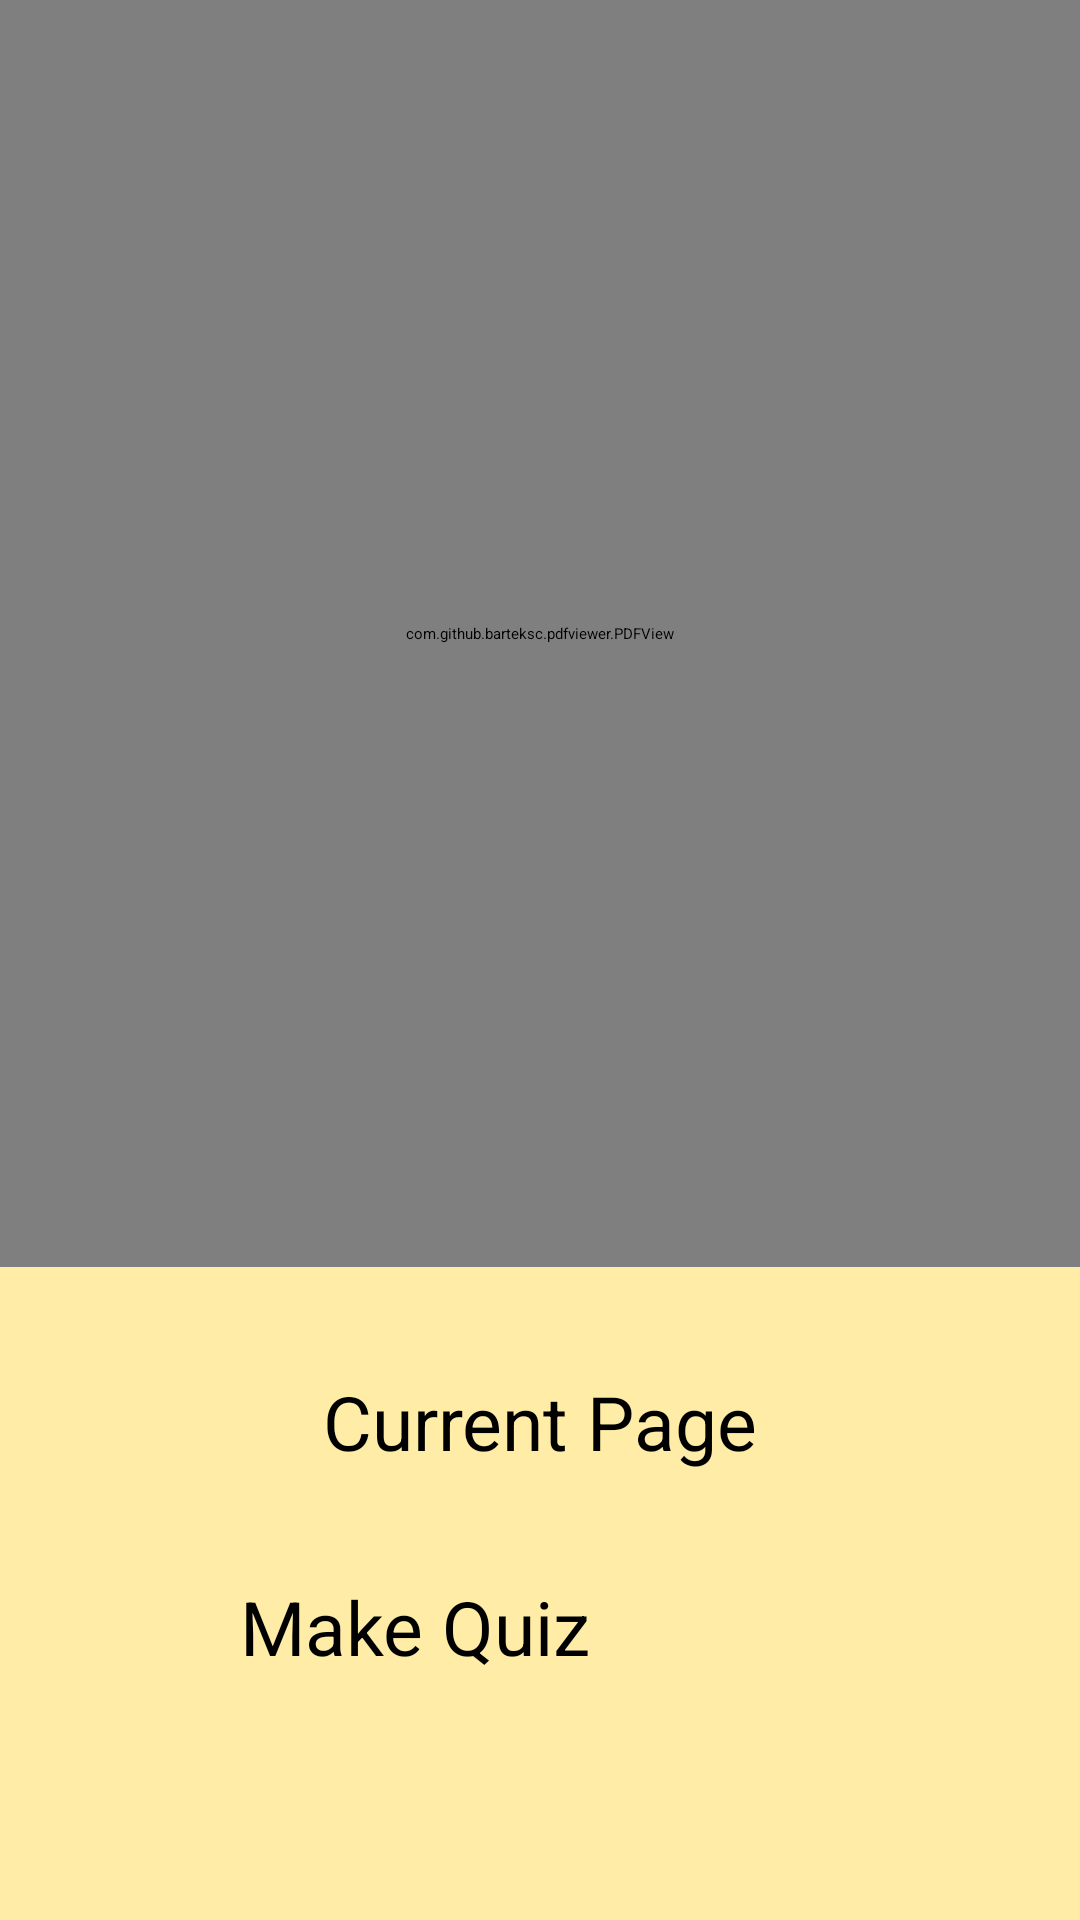

The Android layout XML behind this screen, and the referenced resources:
<!-- AndroidManifest.xml: application theme Theme.Quizifier -->
<!-- res/layout/activity_pdf_viewer.xml -->
<?xml version="1.0" encoding="utf-8"?>
<androidx.constraintlayout.widget.ConstraintLayout xmlns:android="http://schemas.android.com/apk/res/android"
    xmlns:app="http://schemas.android.com/apk/res-auto"
    xmlns:tools="http://schemas.android.com/tools"
    android:layout_width="match_parent"
    android:layout_height="match_parent"
    android:background="@color/yellow_background_color">

    <com.github.barteksc.pdfviewer.PDFView
        android:id="@+id/pdfView"
        android:layout_width="0dp"
        android:layout_height="0dp"
        app:layout_constraintBottom_toTopOf="@+id/guideline"
        app:layout_constraintEnd_toEndOf="parent"
        app:layout_constraintStart_toStartOf="parent"
        app:layout_constraintTop_toTopOf="parent" />

    <androidx.constraintlayout.widget.Guideline
        android:id="@+id/guideline"
        android:layout_width="wrap_content"
        android:layout_height="wrap_content"
        android:orientation="horizontal"
        app:layout_constraintGuide_percent="0.66" />

    <TextView
        android:id="@+id/tvCurrentPage"
        android:layout_width="wrap_content"
        android:layout_height="wrap_content"
        android:text="Current Page"
        android:textSize="25sp"
        app:layout_constraintBottom_toTopOf="@+id/btnMakeQuiz"
        app:layout_constraintEnd_toEndOf="parent"
        app:layout_constraintStart_toStartOf="parent"
        app:layout_constraintTop_toBottomOf="@+id/pdfView" />

    <Button
        android:id="@+id/btnMakeQuiz"
        android:layout_width="200dp"
        android:layout_height="80dp"
        android:text="Make Quiz"
        android:textSize="25sp"
        app:layout_constraintBottom_toBottomOf="parent"
        app:layout_constraintEnd_toEndOf="parent"
        app:layout_constraintStart_toStartOf="parent"
        app:layout_constraintTop_toBottomOf="@+id/tvCurrentPage" />

</androidx.constraintlayout.widget.ConstraintLayout>
<!-- resources referenced by this layout -->
<resources>
  <color name="yellow_background_color">#FFECA7</color>
  <style name="Theme.Quizifier" parent="Theme.MaterialComponents.DayNight.DarkActionBar">
          
          <item name="colorPrimary">@color/btn_border_color</item>
          <item name="colorPrimaryVariant">@color/yellow_background_color</item>
          <item name="colorOnPrimary">@color/quiz_button_text_color</item>
          
          <item name="colorSecondary">@color/teal_200</item>
          <item name="colorSecondaryVariant">@color/teal_700</item>
          <item name="colorOnSecondary">@color/black</item>
          <item name="colorAccent">@color/btn_border_color</item>
  
          
          <item name="android:statusBarColor">?attr/colorPrimaryVariant</item>
          
  
          <item name="android:fontFamily">@font/nanum</item>
  
          <item name="android:textStyle">bold</item>
  
  
          <item name="windowActionBar">false</item>
          <item name="windowNoTitle">true</item>
  
  
      </style>
  <color name="btn_border_color">#452d00</color>
  <color name="quiz_button_text_color">#ffcf03</color>
  <color name="teal_200">#FF03DAC5</color>
  <color name="teal_700">#FF018786</color>
  <color name="black">#FF000000</color>
</resources>
